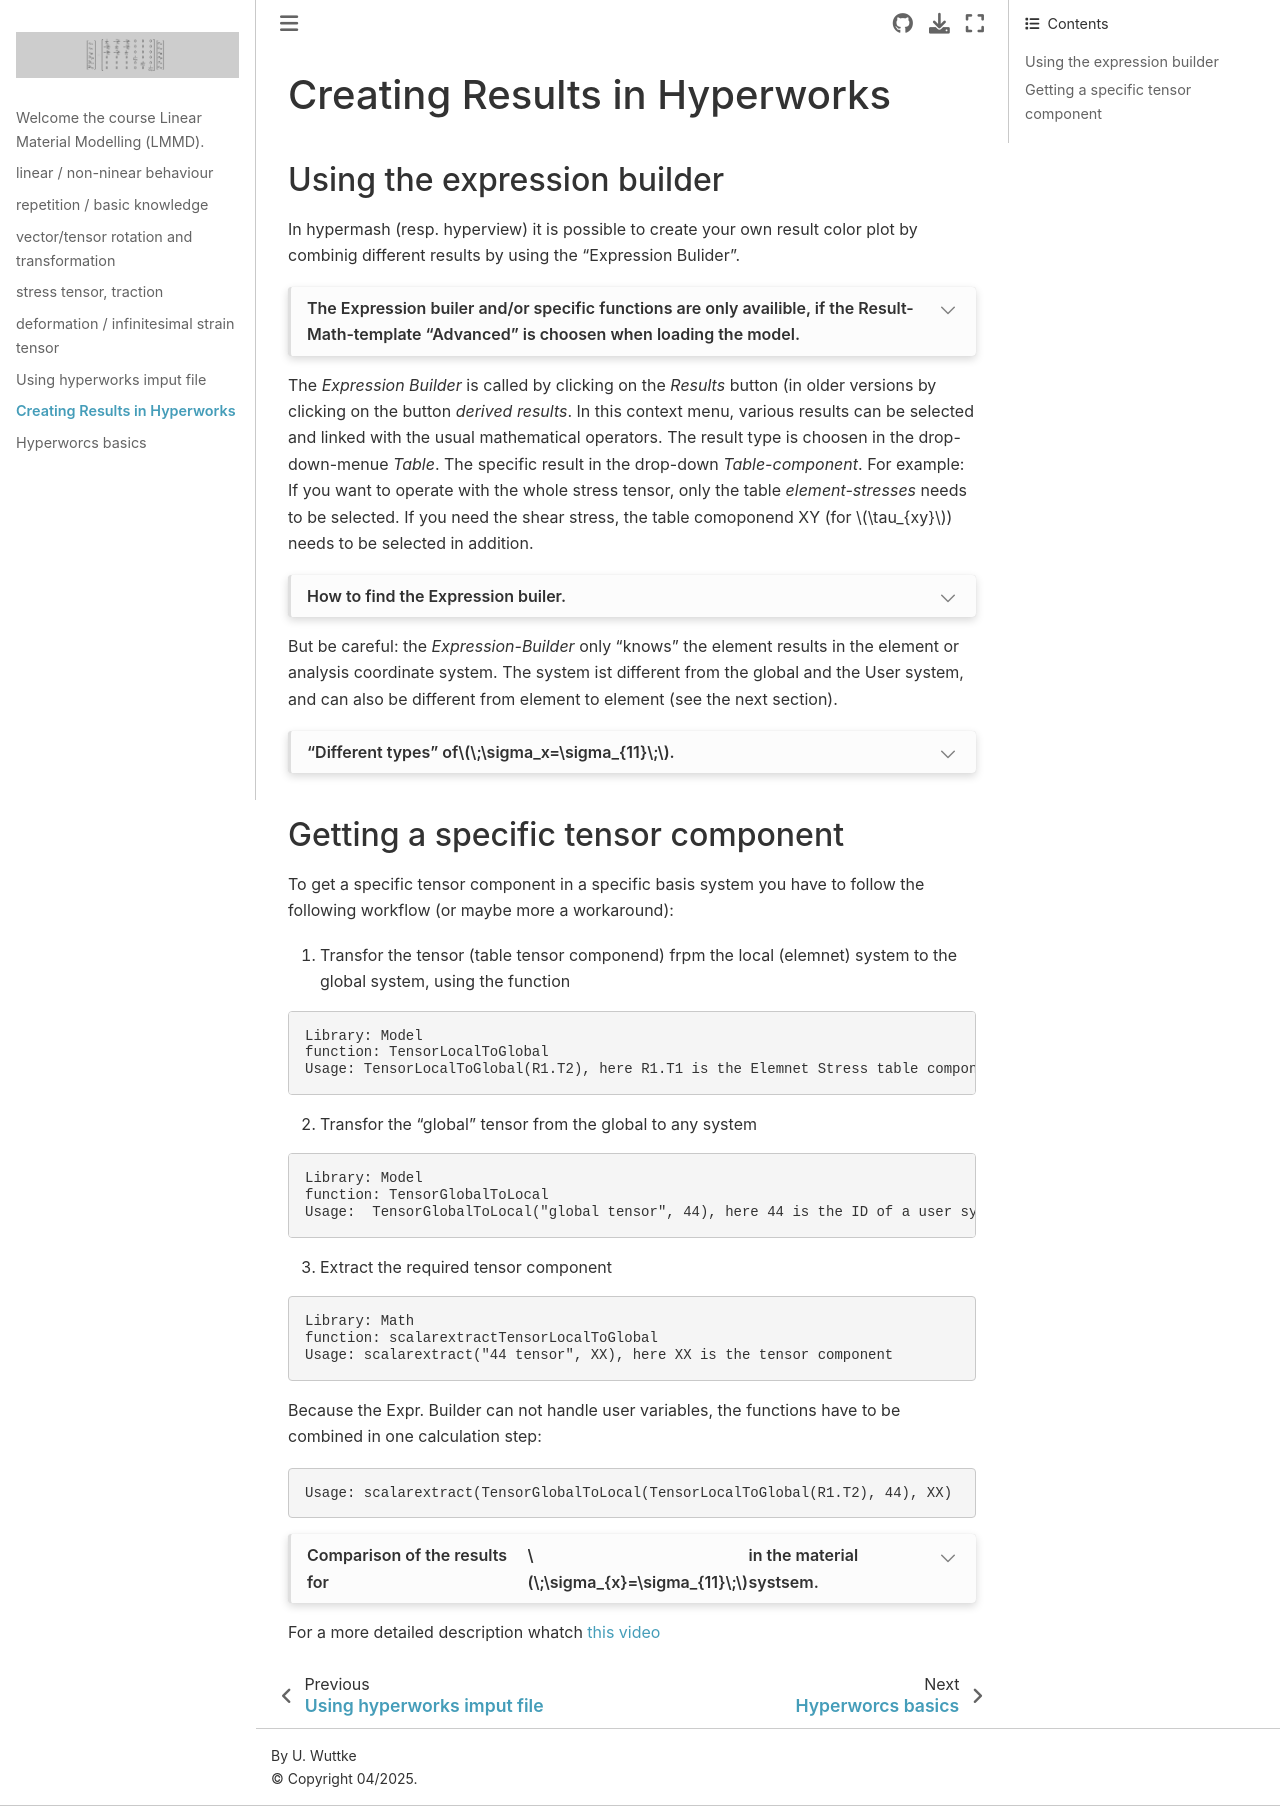

repository: ulwuttke/LMMD · page: A2_hyperDerRes/A2_hyperDerRes.html · generator: jekyll

# Creating Results in Hyperworks

## Using the expression builder  

In hypermash (resp. hyperview) it is possible to create your own result color plot by combinig different results by using the "Expression Bulider".

```{dropdown} The Expression builer and/or specific functions are only availible, if the Result-Math-template "Advanced" is choosen when loading the model.
screenshot for Hyperworks 2023: 
![ResMathtTemp](HyView2023ResMathTemp.jpg)
```

The *Expression Builder* is called by clicking on the *Results* button (in older versions by clicking on the button *derived results*.  In this context menu, various results can be selected and linked with the usual mathematical operators. 
The result type is choosen in the drop-down-menue *Table*. The specific result in the drop-down *Table-component*. For example:
If you want to operate with the whole stress tensor, only the table *element-stresses* needs to be selected. If you need the shear stress, the table comoponend XY (for $\tau_{xy}$) needs to be selected in addition. 

```{dropdown} How to find the Expression builer.
screenshot for Hyperworks 2023: 
![ResMathtTemp](HyView2023ExprBuilder.jpg)
```

But be careful: the *Expression-Builder* only "knows" the element results in the element or analysis coordinate system. The system ist different from the global and the User system, and can also be different from element to element (see the next section).


```{dropdown} "Different types" of  $\;\sigma_x=\sigma_{11}\;$.
left: analysis system; middle: global system; right: user (or material): 
![ResMathtTemp](HyView2023StressResult.jpg)
```

## Getting a specific tensor component

To get a specific tensor component in a specific basis system you have to follow the following workflow (or maybe more a workaround):

1. Transfor the tensor (table tensor componend) frpm the local (elemnet) system to the global system, using the function
```
Library: Model
function: TensorLocalToGlobal
Usage: TensorLocalToGlobal(R1.T2), here R1.T1 is the Elemnet Stress table componend
```
2. Transfor the "global" tensor from the global to any system 
```
Library: Model
function: TensorGlobalToLocal
Usage:  TensorGlobalToLocal("global tensor", 44), here 44 is the ID of a user system
```
3. Extract the required tensor component
```
Library: Math
function: scalarextractTensorLocalToGlobal
Usage: scalarextract("44 tensor", XX), here XX is the tensor component
```
Because the Expr. Builder can not handle user variables, the functions have to be combined in one calculation step:
```
Usage: scalarextract(TensorGlobalToLocal(TensorLocalToGlobal(R1.T2), 44), XX)
```


```{dropdown} Comparison of the results for $\;\sigma_{x}=\sigma_{11}\;$ in the material systsem.
left: result created with the expression builder; right: result created with the contur plot context menue: 
![ResMathtTemp](HyView2023CompResultSXX.jpg)
```



For a more detailed description whatch [this video](https://frankfurt-university.cloud.panopto.eu/Panopto/Pages/Viewer.aspx?id=11ca72c4-83f1-4230-a568-b02000628716)
